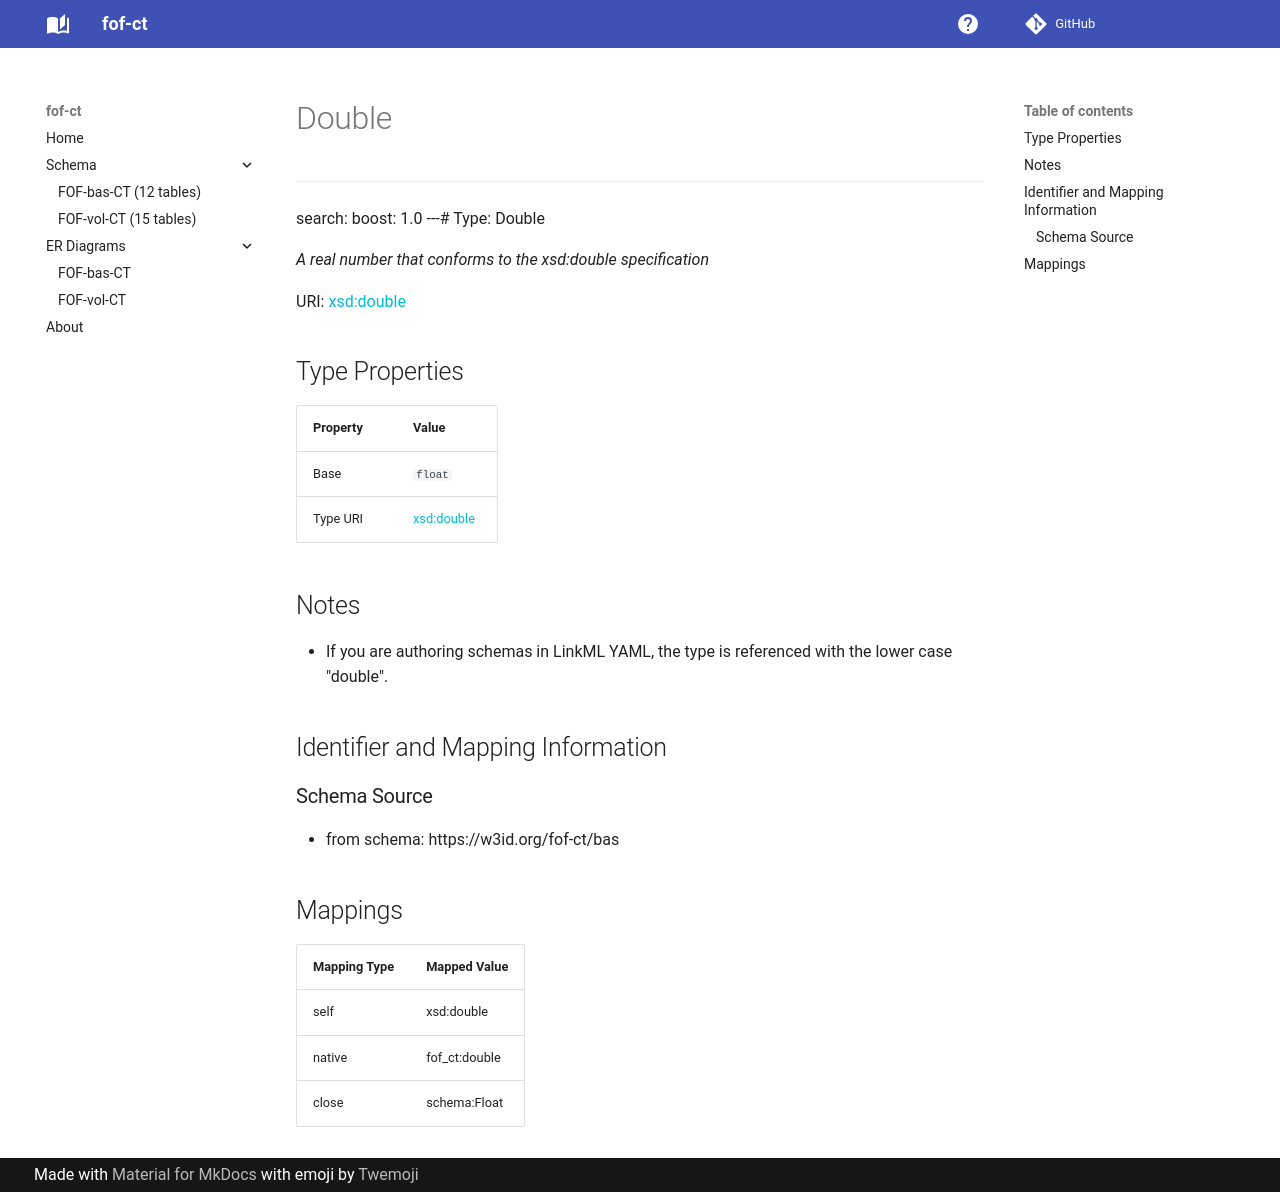

repository: strambc/fof-ct-linkml · page: bas/Double/index.html · generator: mkdocs

---
search:
  boost: 1.0
---# Type: Double 




_A real number that conforms to the xsd:double specification_



<div data-search-exclude markdown="1">

URI: [xsd:double](http://www.w3.org/2001/XMLSchema#double)

## Type Properties

| Property | Value |
| --- | --- |
| Base | `float` |
| Type URI | [xsd:double](http://www.w3.org/2001/XMLSchema#double) |






## Notes

* If you are authoring schemas in LinkML YAML, the type is referenced with the lower case "double".



## Identifier and Mapping Information





### Schema Source


* from schema: https://w3id.org/fof-ct/bas




## Mappings

| Mapping Type | Mapped Value |
| ---  | ---  |
| self | xsd:double |
| native | fof_ct:double |
| close | schema:Float |




</div>
